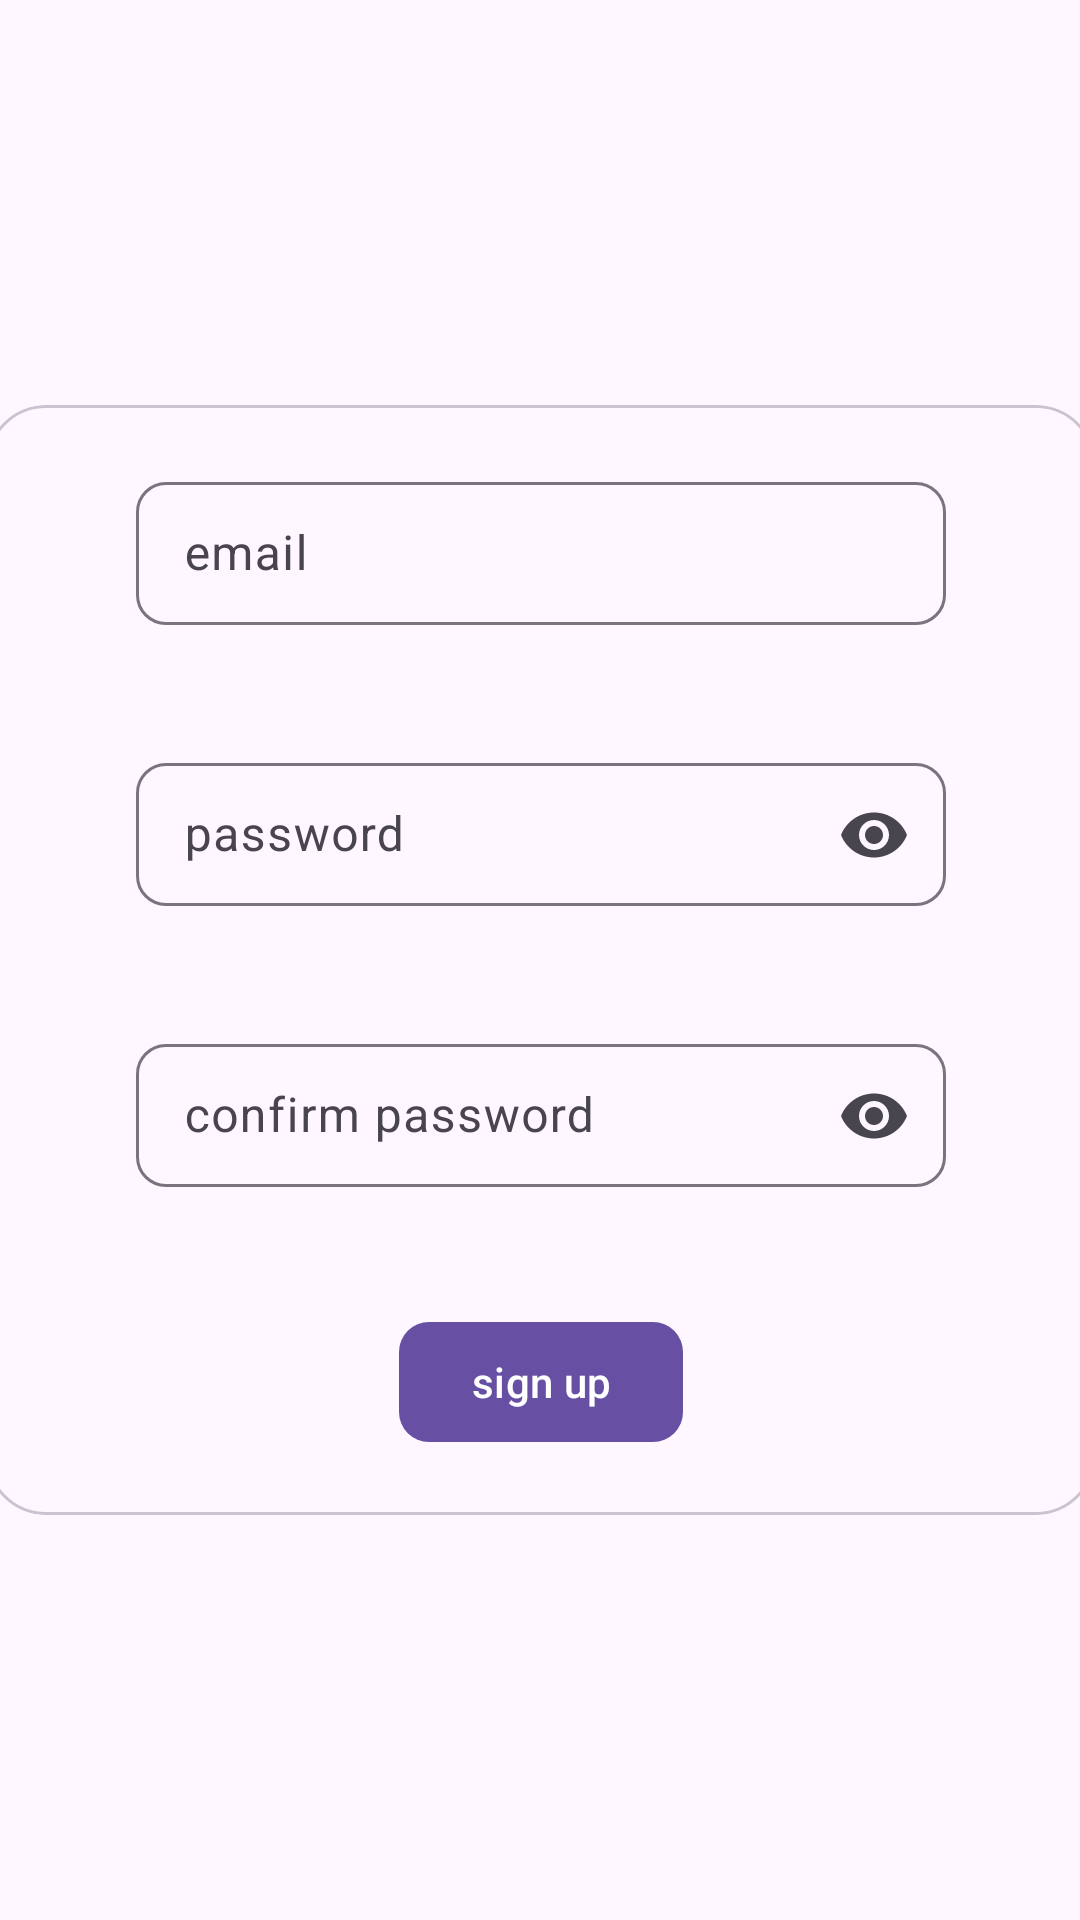

Produce the Android XML layout that renders to this screen, including the resource entries it uses.
<!-- AndroidManifest.xml: application theme Theme.PastebinApp -->
<!-- res/layout/fragment_sign_up.xml -->
<?xml version="1.0" encoding="utf-8"?>
<androidx.constraintlayout.widget.ConstraintLayout
    xmlns:android="http://schemas.android.com/apk/res/android"
    xmlns:tools="http://schemas.android.com/tools"
    android:layout_width="match_parent"
    android:layout_height="match_parent"
    xmlns:app="http://schemas.android.com/apk/res-auto"
    tools:context=".SignUpFragment">

    <com.google.android.material.card.MaterialCardView
        android:id="@+id/sign_up_card_view"
        android:layout_width="370dp"
        android:layout_height="370dp"
        app:layout_constraintStart_toStartOf="parent"
        app:layout_constraintTop_toTopOf="parent"
        app:layout_constraintEnd_toEndOf="parent"
        app:layout_constraintBottom_toBottomOf="parent"
        app:cardCornerRadius="20dp"
        style="@style/Widget.Material3.CardView.Outlined">

        <androidx.constraintlayout.widget.ConstraintLayout
            android:layout_width="match_parent"
            android:layout_height="match_parent">

            <com.google.android.material.textfield.TextInputLayout
                android:id="@+id/email_input_layout"
                android:layout_width="270dp"
                android:layout_height="wrap_content"
                app:layout_constraintStart_toStartOf="parent"
                app:layout_constraintTop_toTopOf="parent"
                app:layout_constraintEnd_toEndOf="parent"
                app:layout_constraintBottom_toTopOf="@id/sign_up_password_layout"
                style="@style/Widget.Material3.TextInputLayout.OutlinedBox.Dense"
                app:boxCornerRadiusTopStart="10dp"
                app:boxCornerRadiusTopEnd="10dp"
                app:boxCornerRadiusBottomStart="10dp"
                app:boxCornerRadiusBottomEnd="10dp"
                android:hint="email"
                app:errorEnabled="true">

                <com.google.android.material.textfield.TextInputEditText
                    android:id="@+id/email_edit_text"
                    android:layout_width="match_parent"
                    android:layout_height="wrap_content"
                    android:inputType="textEmailAddress"/>

            </com.google.android.material.textfield.TextInputLayout>

            <com.google.android.material.textfield.TextInputLayout
                android:id="@+id/sign_up_password_layout"
                android:layout_width="270dp"
                android:layout_height="wrap_content"
                app:layout_constraintStart_toStartOf="parent"
                app:layout_constraintTop_toBottomOf="@id/email_input_layout"
                app:layout_constraintEnd_toEndOf="parent"
                app:layout_constraintBottom_toTopOf="@id/confirm_password_layout"
                style="@style/Widget.Material3.TextInputLayout.OutlinedBox.Dense"
                app:boxCornerRadiusTopStart="10dp"
                app:boxCornerRadiusTopEnd="10dp"
                app:boxCornerRadiusBottomStart="10dp"
                app:boxCornerRadiusBottomEnd="10dp"
                android:hint="password"
                app:endIconMode="password_toggle"
                app:errorEnabled="true">

                <com.google.android.material.textfield.TextInputEditText
                    android:id="@+id/sign_up_password_edit_text"
                    android:layout_width="match_parent"
                    android:layout_height="wrap_content"
                    android:inputType="textPassword"/>

            </com.google.android.material.textfield.TextInputLayout>

            <com.google.android.material.textfield.TextInputLayout
                android:id="@+id/confirm_password_layout"
                android:layout_width="270dp"
                android:layout_height="wrap_content"
                app:layout_constraintStart_toStartOf="parent"
                app:layout_constraintTop_toBottomOf="@id/sign_up_password_layout"
                app:layout_constraintEnd_toEndOf="parent"
                app:layout_constraintBottom_toTopOf="@id/sign_up_button"
                style="@style/Widget.Material3.TextInputLayout.OutlinedBox.Dense"
                app:boxCornerRadiusTopStart="10dp"
                app:boxCornerRadiusTopEnd="10dp"
                app:boxCornerRadiusBottomStart="10dp"
                app:boxCornerRadiusBottomEnd="10dp"
                android:hint="confirm password"
                app:endIconMode="password_toggle"
                app:errorEnabled="true">

                <com.google.android.material.textfield.TextInputEditText
                    android:id="@+id/confirm_password_edit_text"
                    android:layout_width="match_parent"
                    android:layout_height="wrap_content"
                    android:inputType="textPassword"/>

            </com.google.android.material.textfield.TextInputLayout>

            <com.google.android.material.button.MaterialButton
                android:id="@+id/sign_up_button"
                android:layout_width="wrap_content"
                android:layout_height="wrap_content"
                app:layout_constraintStart_toStartOf="parent"
                app:layout_constraintTop_toBottomOf="@id/confirm_password_layout"
                app:layout_constraintEnd_toEndOf="parent"
                app:layout_constraintBottom_toBottomOf="parent"
                android:text="sign up"
                app:cornerRadius="10dp"/>

        </androidx.constraintlayout.widget.ConstraintLayout>

    </com.google.android.material.card.MaterialCardView>

</androidx.constraintlayout.widget.ConstraintLayout>
<!-- resources referenced by this layout -->
<resources>
  <style name="Theme.PastebinApp" parent="Base.Theme.PastebinApp" />
  <style name="Base.Theme.PastebinApp" parent="Theme.Material3.DayNight.NoActionBar">
          
          
      </style>
</resources>
